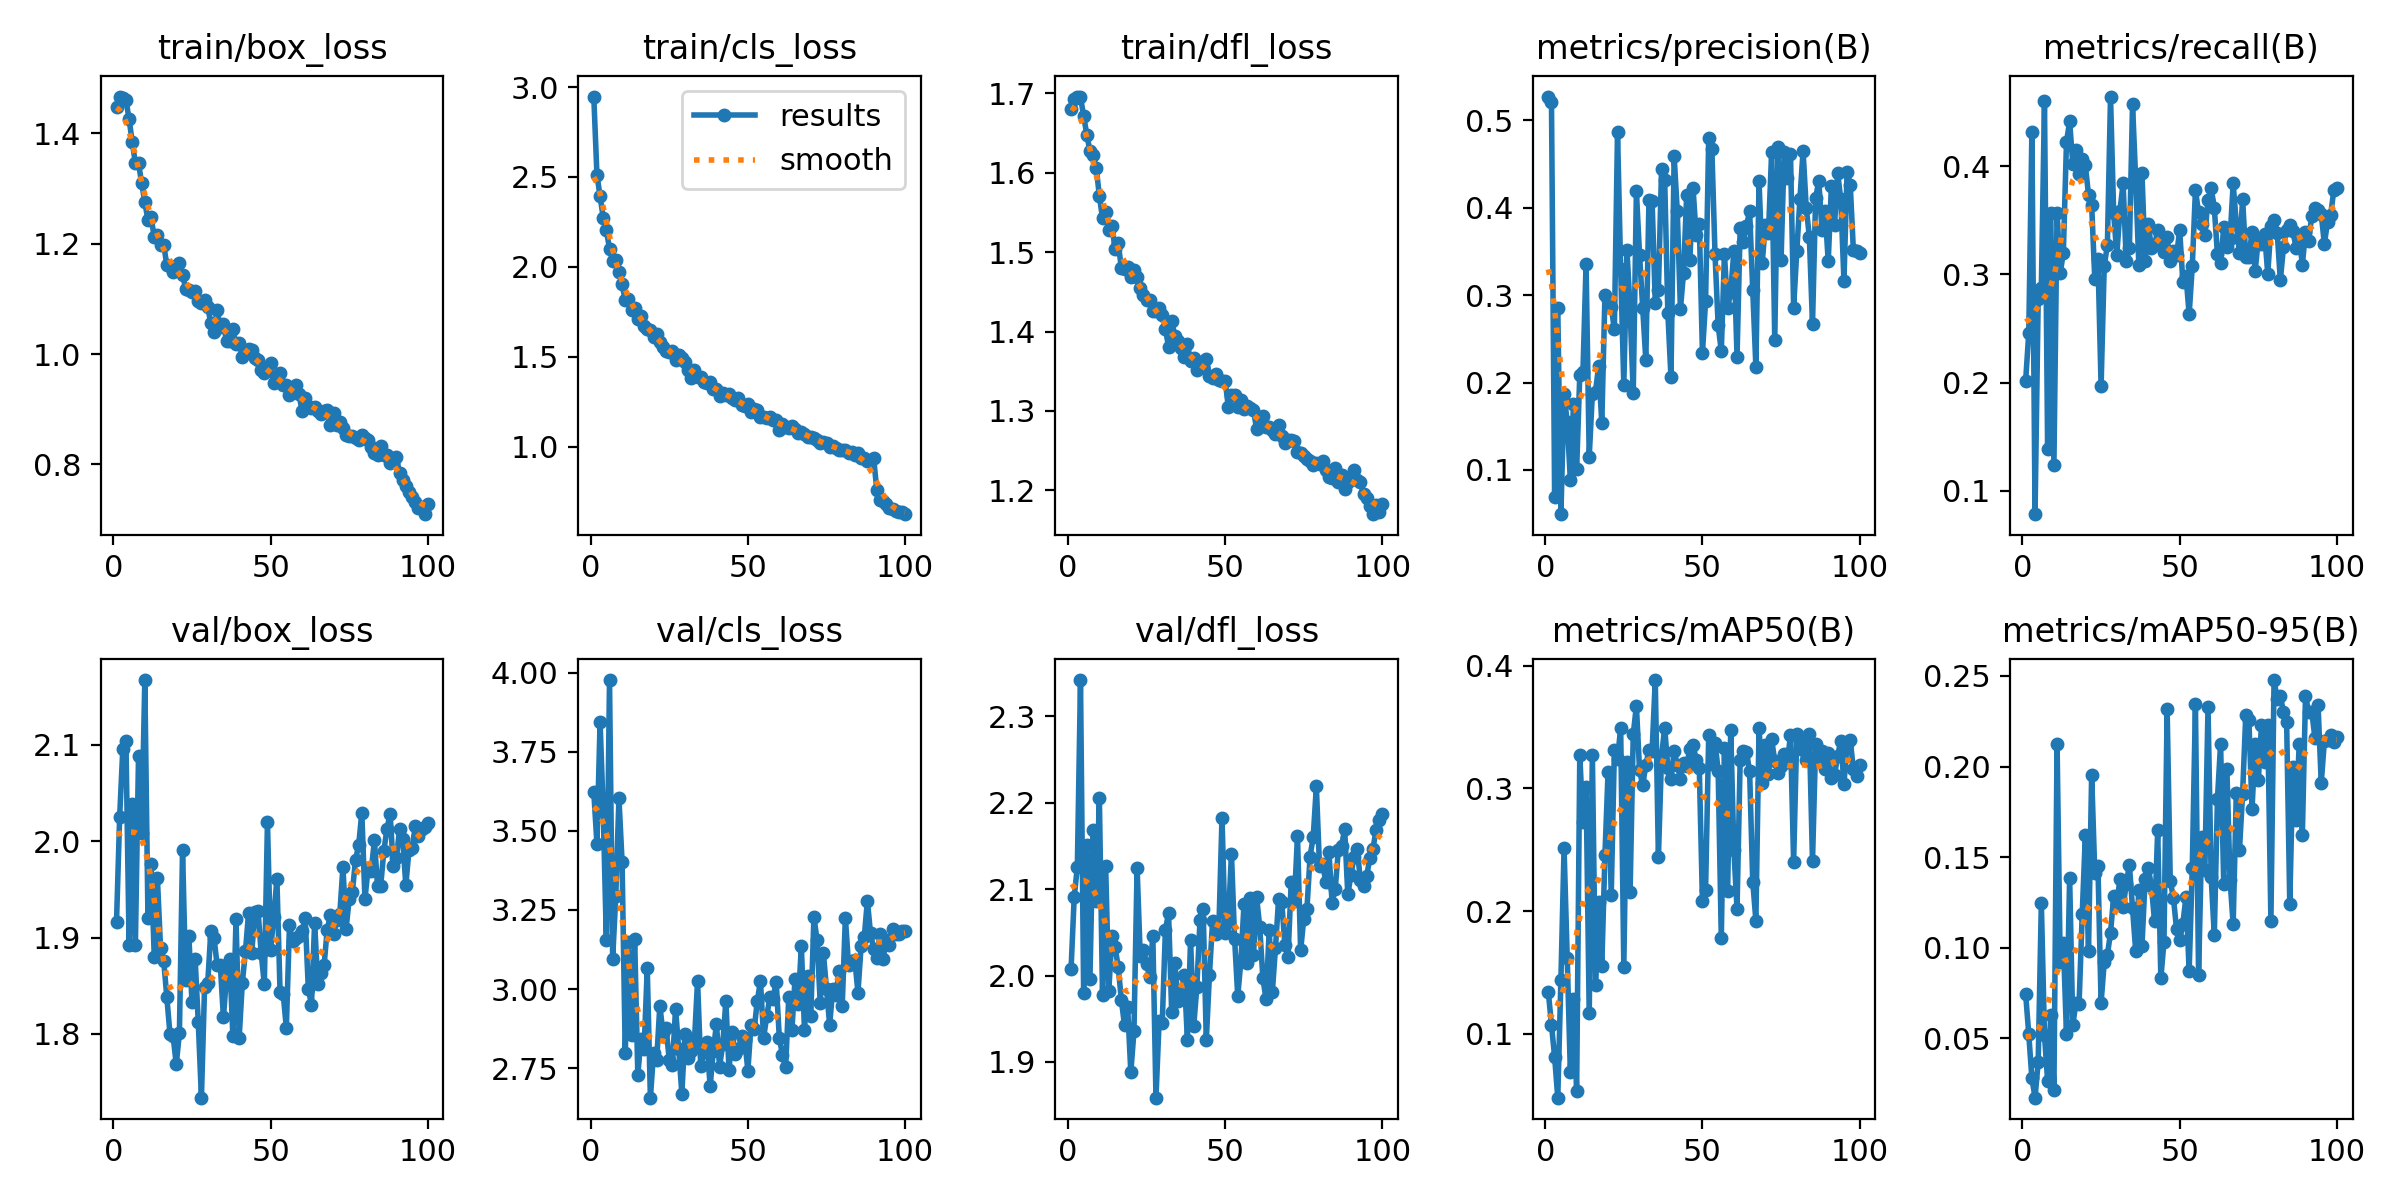

The data file committed next to this chart (first rows):
epoch, train/box_loss, train/cls_loss, train/dfl_loss, metrics/precision(B), metrics/recall(B), metrics/mAP50(B), metrics/mAP50-95(B), val/box_loss, val/cls_loss, val/dfl_loss, lr/pg0, lr/pg1, lr/pg2
1, 1.448, 2.947, 1.68, 0.5274, 0.2014, 0.134, 0.07466, 1.916, 3.624, 2.007, 0.000368, 0.000368, 0.000368
2, 1.467, 2.514, 1.692, 0.521, 0.2457, 0.1074, 0.05232, 2.025, 3.459, 2.091, 0.000731, 0.000731, 0.000731
3, 1.464, 2.392, 1.696, 0.06934, 0.432, 0.08123, 0.02789, 2.096, 3.844, 2.126, 0.001087, 0.001087, 0.001087
4, 1.46, 2.274, 1.695, 0.2859, 0.07857, 0.0481, 0.01721, 2.104, 3.561, 2.342, 0.001078, 0.001078, 0.001078
5, 1.426, 2.202, 1.671, 0.04927, 0.2771, 0.1442, 0.03697, 1.893, 3.154, 1.979, 0.001067, 0.001067, 0.001067
6, 1.384, 2.102, 1.648, 0.1864, 0.2871, 0.2514, 0.1245, 2.039, 3.976, 2.151, 0.001056, 0.001056, 0.001056
7, 1.346, 2.033, 1.627, 0.1551, 0.4599, 0.1622, 0.05184, 1.893, 3.095, 1.996, 0.001045, 0.001045, 0.001045
8, 1.346, 2.037, 1.622, 0.08872, 0.1387, 0.06914, 0.02645, 2.088, 3.295, 2.168, 0.001034, 0.001034, 0.001034
9, 1.309, 1.969, 1.606, 0.1749, 0.3568, 0.1281, 0.06296, 2.009, 3.603, 2.086, 0.001023, 0.001023, 0.001023
10, 1.276, 1.902, 1.571, 0.1009, 0.1239, 0.05324, 0.02149, 2.167, 3.401, 2.205, 0.001012, 0.001012, 0.001012
11, 1.242, 1.815, 1.543, 0.2088, 0.3564, 0.3272, 0.2125, 1.921, 2.796, 1.978, 0.001001, 0.001001, 0.001001
12, 1.248, 1.819, 1.551, 0.2117, 0.301, 0.2724, 0.09198, 1.977, 3.148, 2.127, 0.00099, 0.00099, 0.00099
13, 1.212, 1.759, 1.528, 0.3358, 0.3201, 0.3009, 0.1025, 1.88, 2.854, 1.983, 0.000979, 0.000979, 0.000979
14, 1.216, 1.772, 1.533, 0.1148, 0.4223, 0.1168, 0.05223, 1.961, 3.158, 2.045, 0.000968, 0.000968, 0.000968
15, 1.198, 1.71, 1.504, 0.1873, 0.4413, 0.3275, 0.1386, 1.889, 2.729, 2.033, 0.000957, 0.000957, 0.000957
16, 1.198, 1.729, 1.511, 0.1897, 0.402, 0.1399, 0.05731, 1.876, 2.841, 2.01, 0.000946, 0.000946, 0.000946
17, 1.161, 1.67, 1.48, 0.2188, 0.4149, 0.2073, 0.0694, 1.838, 2.812, 1.972, 0.000935, 0.000935, 0.000935
18, 1.16, 1.652, 1.479, 0.1535, 0.3929, 0.1552, 0.06895, 1.8, 3.065, 1.942, 0.000924, 0.000924, 0.000924
19, 1.149, 1.65, 1.481, 0.3005, 0.407, 0.246, 0.1184, 1.798, 2.657, 1.963, 0.000913, 0.000913, 0.000913
20, 1.152, 1.608, 1.469, 0.2949, 0.4007, 0.3137, 0.1623, 1.768, 2.797, 1.888, 0.000902, 0.000902, 0.000902
21, 1.165, 1.628, 1.478, 0.2864, 0.3736, 0.2133, 0.09809, 1.801, 2.775, 1.935, 0.000891, 0.000891, 0.000891
22, 1.144, 1.583, 1.468, 0.2609, 0.3644, 0.331, 0.1955, 1.991, 2.948, 2.125, 0.00088, 0.00088, 0.00088
23, 1.118, 1.554, 1.454, 0.4874, 0.2955, 0.3239, 0.1413, 1.856, 2.862, 2.022, 0.000869, 0.000869, 0.000869
24, 1.116, 1.535, 1.446, 0.3298, 0.3144, 0.3492, 0.145, 1.902, 2.876, 2.03, 0.000858, 0.000858, 0.000858
25, 1.113, 1.527, 1.439, 0.1974, 0.1971, 0.1547, 0.06957, 1.833, 2.776, 2.014, 0.000847, 0.000847, 0.000847
26, 1.114, 1.531, 1.44, 0.352, 0.308, 0.3216, 0.09188, 1.878, 2.759, 1.998, 0.000836, 0.000836, 0.000836
27, 1.095, 1.483, 1.426, 0.283, 0.3267, 0.2158, 0.09604, 1.812, 2.938, 2.046, 0.000825, 0.000825, 0.000825
28, 1.093, 1.509, 1.426, 0.1875, 0.4643, 0.3441, 0.1082, 1.734, 2.811, 1.859, 0.000814, 0.000814, 0.000814
29, 1.097, 1.491, 1.43, 0.4188, 0.3564, 0.3673, 0.1284, 1.848, 2.669, 1.947, 0.000803, 0.000803, 0.000803
30, 1.085, 1.469, 1.42, 0.3465, 0.3182, 0.3151, 0.1241, 1.852, 2.859, 1.946, 0.000792, 0.000792, 0.000792
31, 1.056, 1.425, 1.403, 0.2858, 0.359, 0.3024, 0.138, 1.907, 2.781, 2.053, 0.000781, 0.000781, 0.000781
32, 1.039, 1.382, 1.381, 0.2255, 0.384, 0.319, 0.1225, 1.9, 2.805, 2.072, 0.00077, 0.00077, 0.00077
33, 1.079, 1.427, 1.414, 0.4091, 0.3122, 0.3316, 0.1351, 1.871, 2.834, 1.957, 0.000759, 0.000759, 0.000759
34, 1.049, 1.387, 1.394, 0.4076, 0.3244, 0.3306, 0.1457, 1.871, 3.027, 2.014, 0.000748, 0.000748, 0.000748
35, 1.055, 1.388, 1.388, 0.2914, 0.457, 0.3883, 0.1217, 1.817, 2.756, 1.971, 0.000737, 0.000737, 0.000737
36, 1.023, 1.361, 1.38, 0.306, 0.3879, 0.2437, 0.09838, 1.86, 2.801, 1.979, 0.000726, 0.000726, 0.000726
37, 1.024, 1.356, 1.368, 0.4441, 0.3087, 0.3267, 0.1317, 1.877, 2.832, 2.001, 0.000715, 0.000715, 0.000715
38, 1.046, 1.36, 1.384, 0.4316, 0.3936, 0.3495, 0.1009, 1.798, 2.692, 1.925, 0.000704, 0.000704, 0.000704
39, 1.019, 1.318, 1.363, 0.2797, 0.3126, 0.3167, 0.1379, 1.919, 2.804, 2.042, 0.000693, 0.000693, 0.000693
40, 1.02, 1.319, 1.366, 0.2059, 0.3462, 0.3074, 0.1441, 1.796, 2.889, 1.941, 0.000682, 0.000682, 0.000682
41, 0.9953, 1.28, 1.351, 0.4596, 0.3248, 0.3304, 0.134, 1.853, 2.755, 1.987, 0.000671, 0.000671, 0.000671
42, 1.003, 1.3, 1.358, 0.3962, 0.3267, 0.3191, 0.1146, 1.886, 2.825, 2.064, 0.0006601, 0.0006601, 0.0006601
43, 1.008, 1.289, 1.355, 0.2844, 0.341, 0.3076, 0.165, 1.926, 2.962, 2.077, 0.000649, 0.000649, 0.000649
44, 1.007, 1.291, 1.366, 0.3257, 0.3334, 0.3209, 0.08311, 1.884, 2.744, 1.925, 0.0006381, 0.0006381, 0.0006381
45, 0.9935, 1.27, 1.345, 0.4153, 0.3204, 0.3186, 0.1032, 1.927, 2.863, 2.001, 0.000627, 0.000627, 0.000627
46, 0.9887, 1.261, 1.342, 0.3402, 0.3342, 0.3321, 0.2317, 1.928, 2.795, 2.063, 0.0006161, 0.0006161, 0.0006161
47, 0.9711, 1.268, 1.347, 0.4232, 0.312, 0.3357, 0.1366, 1.884, 2.809, 2.048, 0.000605, 0.000605, 0.000605
48, 0.9663, 1.23, 1.339, 0.3692, 0.3214, 0.3236, 0.1277, 1.852, 2.852, 2.054, 0.0005941, 0.0005941, 0.0005941
49, 0.9749, 1.228, 1.337, 0.3818, 0.3181, 0.3167, 0.1101, 2.02, 2.839, 2.183, 0.000583, 0.000583, 0.000583
50, 0.9837, 1.238, 1.338, 0.2337, 0.3408, 0.208, 0.1042, 1.887, 2.743, 2.049, 0.0005721, 0.0005721, 0.0005721
51, 0.9469, 1.194, 1.305, 0.293, 0.293, 0.2172, 0.1132, 1.921, 2.888, 2.062, 0.0005611, 0.0005611, 0.0005611
52, 0.9529, 1.207, 1.32, 0.4798, 0.2988, 0.3439, 0.1282, 1.961, 2.873, 2.141, 0.0005501, 0.0005501, 0.0005501
53, 0.9657, 1.205, 1.32, 0.4673, 0.2631, 0.32, 0.08723, 1.844, 2.963, 2.043, 0.0005391, 0.0005391, 0.0005391
54, 0.9448, 1.165, 1.305, 0.3468, 0.3075, 0.3374, 0.1443, 1.842, 3.025, 1.976, 0.0005281, 0.0005281, 0.0005281
55, 0.9433, 1.165, 1.314, 0.2654, 0.3778, 0.3146, 0.2344, 1.806, 2.845, 2.017, 0.0005171, 0.0005171, 0.0005171
56, 0.9251, 1.159, 1.302, 0.2361, 0.3573, 0.1779, 0.08478, 1.913, 2.915, 2.083, 0.0005061, 0.0005061, 0.0005061
57, 0.936, 1.163, 1.306, 0.347, 0.3468, 0.3333, 0.1609, 1.896, 2.974, 2.015, 0.0004951, 0.0004951, 0.0004951
58, 0.9449, 1.149, 1.303, 0.2849, 0.3367, 0.2167, 0.1427, 1.899, 2.969, 2.09, 0.0004841, 0.0004841, 0.0004841
59, 0.9273, 1.147, 1.301, 0.3041, 0.3686, 0.3475, 0.2328, 1.902, 3.023, 2.023, 0.0004731, 0.0004731, 0.0004731
60, 0.8975, 1.095, 1.277, 0.3505, 0.3796, 0.2496, 0.1391, 1.907, 2.846, 2.091, 0.0004621, 0.0004621, 0.0004621
... 40 more rows
